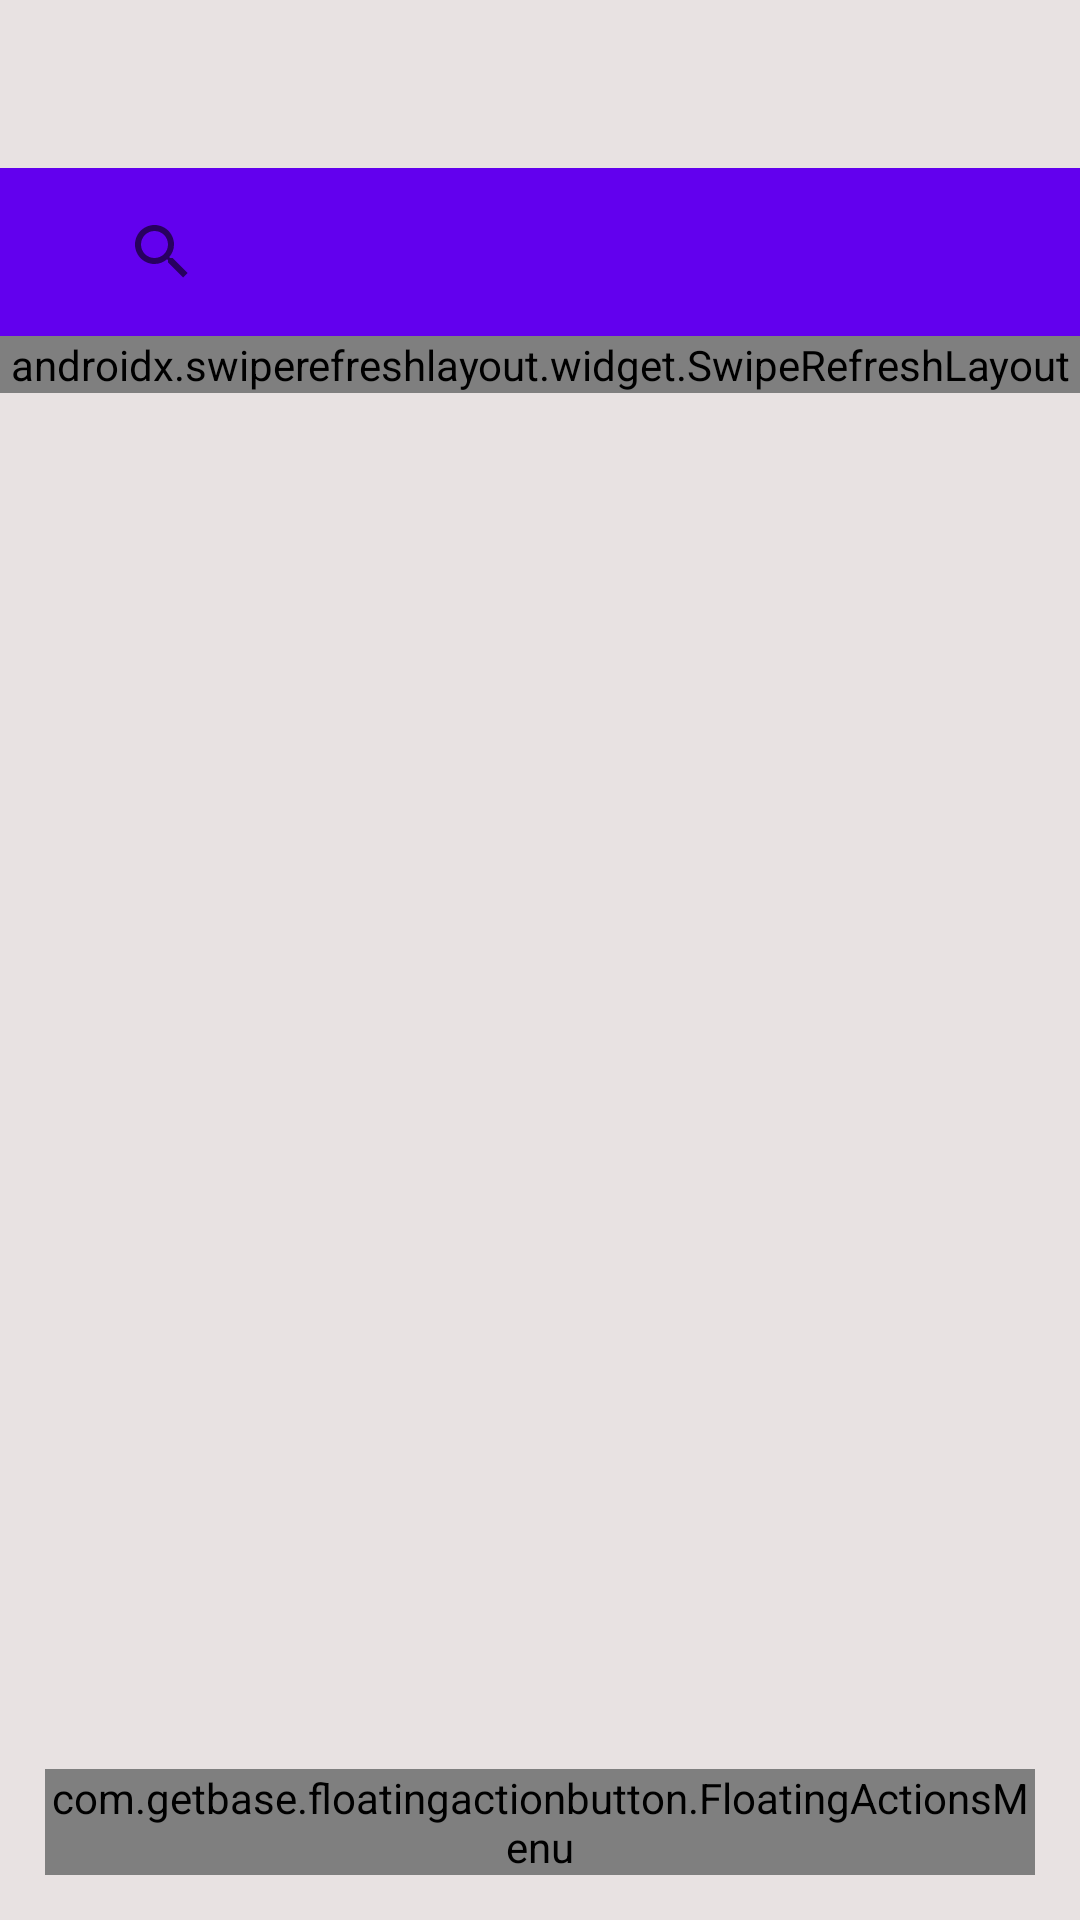

Here is an Android app screen rendered from its layout file. Give the layout XML and the strings, colors and styles it references.
<!-- AndroidManifest.xml: application theme Theme.EpayEats -->
<!-- res/layout/fragment_business_.xml -->
<?xml version="1.0" encoding="utf-8"?>
<FrameLayout xmlns:android="http://schemas.android.com/apk/res/android"
    xmlns:tools="http://schemas.android.com/tools"
    android:layout_width="match_parent"
    android:layout_height="match_parent"
    android:background="#E8E2E2"
    xmlns:app="http://schemas.android.com/apk/res-auto"
    tools:context=".Fragments.Business_Fragment">

    
    <RelativeLayout
        android:layout_width="match_parent"
        android:layout_height="match_parent">


        <LinearLayout
            android:layout_width="match_parent"
            android:layout_height="wrap_content"
            android:layout_marginTop="?attr/actionBarSize"
            android:orientation="vertical">

            <LinearLayout
                android:layout_width="match_parent"
                android:layout_height="?attr/actionBarSize"
                android:layout_gravity="center"
                android:background="@color/colorPrimary"
                android:gravity="center">

                <androidx.appcompat.widget.SearchView
                    android:id="@+id/fragment_business_searchView"
                    android:layout_width="match_parent"
                    android:layout_height="43dp"
                    android:layout_marginLeft="20dp"
                    android:layout_marginRight="20dp"
                    android:background="@drawable/searchbarround"
                    android:paddingLeft="10dp"
                    app:queryHint="Search Locations...." />

            </LinearLayout>

            <androidx.swiperefreshlayout.widget.SwipeRefreshLayout
                android:id="@+id/refresh_business"
                android:layout_width="match_parent"
                android:layout_height="wrap_content">

                <ListView
                    android:id="@+id/fragment_business_listview"
                    android:layout_width="match_parent"
                    android:layout_height="wrap_content" />

            </androidx.swiperefreshlayout.widget.SwipeRefreshLayout>

        </LinearLayout>

        <com.getbase.floatingactionbutton.FloatingActionsMenu
            android:id="@+id/BusinessFragmentFloatingMenu"
            android:layout_width="wrap_content"
            android:layout_height="wrap_content"
            android:layout_alignParentEnd="true"
            android:layout_alignParentBottom="true"
            android:layout_margin="15dp"
            app:fab_addButtonColorPressed="@color/pink_pressed"
            app:fab_addButtonColorNormal="@color/pink"
            app:fab_addButtonPlusIconColor="@android:color/white"
            app:fab_labelStyle="@style/custom_Fab">


            <com.getbase.floatingactionbutton.FloatingActionButton
                android:id="@+id/fab_BusinessFragmentAdd"
                android:layout_width="wrap_content"
                android:layout_height="wrap_content"
                app:fab_colorPressed="@color/colorgrey"
                app:fab_colorNormal="@color/colorgrey"
                app:fab_size="mini"
                app:fab_icon="@drawable/ic_baseline_add_24"
                app:fab_title="Add Business via map"/>

            <com.getbase.floatingactionbutton.FloatingActionButton
                android:id="@+id/fab_BusinessFragmentAddAutoComplete"
                android:layout_width="wrap_content"
                android:layout_height="wrap_content"
                app:fab_colorPressed="@color/colorgrey"
                app:fab_colorNormal="@color/colorgrey"
                app:fab_size="mini"
                app:fab_icon="@drawable/ic_baseline_add_24"
                app:fab_title="Add Business via search"/>


        </com.getbase.floatingactionbutton.FloatingActionsMenu>

    </RelativeLayout>

</FrameLayout>
<!-- resources referenced by this layout -->
<resources>
  <style name="custom_Fab">
          <item name="background">@drawable/fab_label_background</item>
          <item name="android:textColor">@color/colorWhite</item>
          <item name="android:background">@drawable/round_fab </item>
          <item name="android:padding">5dp</item>
      </style>
  <style name="Theme.EpayEats" parent="Theme.MaterialComponents.DayNight.DarkActionBar">
          
          <item name="colorPrimary">@color/colorPrimary</item>
          <item name="colorPrimaryVariant">@color/colorPrimary</item>
          <item name="colorOnPrimary">@color/colorBlack</item>
          
          <item name="colorSecondary">@color/colorPrimary</item>
          <item name="colorSecondaryVariant">@color/colorPrimary</item>
          <item name="colorOnSecondary">@color/colorBlack</item>
          
          <item name="android:statusBarColor" tools:targetApi="l">?attr/colorPrimaryVariant</item>
          
      </style>
  <!-- not gathered from this repository: default colours our renderer supplied (Android Studio template values) -->
  <color name="colorPrimary">#FF6200EE</color>
</resources>
